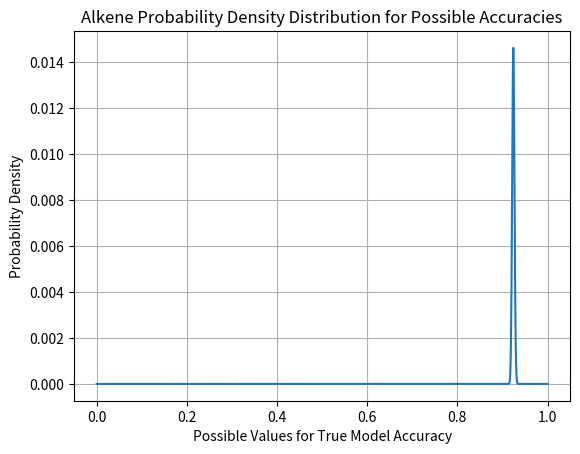

This chart was generated by the following Python code:
# import numpy as np
# import matplotlib.pyplot as plt
# from scipy.stats import binom

# # Number of tosses
# num_tosses = 2000

# # Number of heads observed
# num_heads_observed = 1850

# # Range of biases (from 0% to 100%)
# biases = np.arange(0, 101, 0.01) / 100.0


# import numpy as np
# import matplotlib.pyplot as plt
# from scipy.stats import binom

# # Number of tosses
# num_tosses = 2000

# # Number of heads observed
# num_heads_observed = 1300

# probabilities = []
# for bias in biases:
#     # Probability of success (getting heads) for each trial
#     p = bias
    
#     # Probability of getting exactly num_heads_observed heads with bias p
#     probability = binom.pmf(num_heads_observed, num_tosses, p)
#     probabilities.append(probability)

# # Replace nan values with zero
# probabilities = np.nan_to_num(probabilities)

# # Find the bias value with the highest probability
# max_probability_index = np.argmax(probabilities)
# bias_with_max_probability = biases[max_probability_index]

# print(f"The most likely bias was {bias_with_max_probability}")


# from scipy.stats import binom

# # Number of tosses
# num_tosses = 2000

# # Number of heads observed
# num_heads_observed = 1850

# # Define the range of bias values
# lower_bound_bias = bias_with_max_probability -1
# upper_bound_bias = bias_with_max_probability +1

# # Initialize the probability
# probability_within_range = 0

# # Calculate the probability within the specified range
# for bias in range(int(lower_bound_bias * 100), int(upper_bound_bias * 100) + 1):
#     p = bias / 100.0
#     probability_within_range += binom.pmf(num_heads_observed, num_tosses, p)

# print("Probability that the true value is between 89% and 91%:", probability_within_range)



# # Plotting
# plt.plot(biases, probabilities)
# plt.xlabel('Bias')
# plt.ylabel('Probability')
# plt.title('Probability of observing 1850 heads out of 2000 tosses for different biases')
# plt.grid(True)
# plt.show()

# import numpy as np
# import matplotlib.pyplot as plt
# from scipy.stats import binom

# # Number of tosses
# num_tosses = 2000

# # Number of heads observed
# num_heads_observed = 1300

# # Range of biases (from 0% to 100%)
# biases = np.arange(0, 101, 0.01) / 100.0

# # Calculate probabilities for each bias
# probabilities = []
# for bias in biases:
#     # Probability of success (getting heads) for each trial
#     p = bias
    
#     # Probability of getting exactly num_heads_observed heads with bias p
#     probability = binom.pmf(num_heads_observed, num_tosses, p)
#     probabilities.append(probability)

# # Replace nan values with zero
# probabilities = np.nan_to_num(probabilities)

# # Find the bias value with the highest probability
# max_probability_index = np.argmax(probabilities)
# bias_with_max_probability = biases[max_probability_index]

# print(f"The most likely bias was {bias_with_max_probability:.2%}")

# # Define the range of bias values within 1% of the most likely bias
# lower_bound_bias = bias_with_max_probability - 0.05
# upper_bound_bias = bias_with_max_probability + 0.05

# print(f"lower bound bias = {lower_bound_bias}")
# print(f"Upper bound bias = {upper_bound_bias}")

# # Initialize the probability within the specified range
# probability_within_range = 0

# # Calculate the probability within the specified range
# for bias in np.arange(lower_bound_bias, upper_bound_bias, 0.01):
#     probability_within_range += binom.pmf(num_heads_observed, num_tosses, bias)

# print("Probability that the true value is within 1% of the most likely bias:",
#       probability_within_range)

# # Plotting
# plt.plot(biases, probabilities)
# plt.xlabel('Bias')
# plt.ylabel('Probability')
# plt.title('Probability of observing 1300 heads out of 2000 tosses for different biases')
# plt.grid(True)
# plt.show()


import numpy as np
import matplotlib.pyplot as plt
from scipy.stats import norm

# Number of tosses
num_tosses = 10586

# Number of heads observed
num_heads_observed = 9781

# Mean and standard deviation of the binomial distribution
mean = num_tosses * 0.5  # Assuming unbiased coin
std_dev = np.sqrt(num_tosses * num_heads_observed/num_tosses * (1-num_heads_observed/num_tosses))  # Variance for binomial distribution is np(1-p)

# Range of biases (from 0% to 100%)
biases = np.linspace(0, 1.0, 1000)

# Calculate the probabilities using the normal approximation to the binomial distribution
probabilities = norm.pdf((num_heads_observed - biases * num_tosses) / std_dev) / std_dev


# Find the maximum probability bias
max_probability_bias = biases[np.argmax(probabilities)]

intervals = np.linspace(0, 0.2, 1000)
likelyhoods = []
for interval in intervals:
    # Define the range of bias values within 1% of the most likely bias
    lower_bound_bias = max(0, max_probability_bias - interval)
    upper_bound_bias = min(1.0, max_probability_bias + interval)

    # Calculate the probability within the specified range
    probability_within_range = norm.cdf((upper_bound_bias * num_tosses - num_heads_observed) / std_dev) \
                            - norm.cdf((lower_bound_bias * num_tosses - num_heads_observed) / std_dev)
    
    likelyhoods.append(probability_within_range)


# Find the first interval value that had a likelihood of less than 0.95
for index, likelyhood in enumerate(likelyhoods):
    if likelyhood > 0.95:
        break

print(f"The error is {intervals[[index - 1]]}")

# Plotting
# plt.plot(intervals, likelyhoods)
# plt.xlabel('Possible Error Values')
# plt.ylabel('Probability that Error is Lower than the x Value ')
# plt.title('Error and Confidence')
# plt.grid(True)
# plt.show()
    

print(f"The most likely bias was {max_probability_bias:.2%}")
print("Probability that the true value is within 1% of the most likely bias:",
      probability_within_range)

#Plotting
plt.plot(biases, probabilities)
plt.xlabel('Possible Values for True Model Accuracy')
plt.ylabel('Probability Density')
plt.title("Alkene Probability Density Distribution for Possible Accuracies")
plt.grid(True)
plt.show()